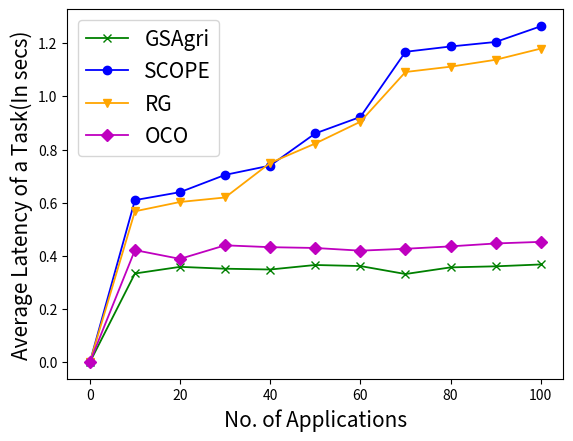

The script that saved this image:
import matplotlib.pyplot as plt

#x_axis = [0, 70, 140, 210, 280, 350, 420, 490, 560, 630, 700]
x_axis = [0, 10, 20, 30, 40, 50, 60, 70, 80, 90, 100]
y_axis_GSAgri = [0, 0.334, 0.359, .352, 0.349, 0.366, 0.362, 0.332, 0.357, 0.361, 0.368]
y_axis_SCOPE = [0, .61, 0.64, .705, 0.74, 0.861, .923, 1.168, 1.188, 1.205, 1.264]
y_axis_RG = [0, 0.568, .603, .62, .75, 0.823, .905, 1.092, 1.112, 1.138, 1.18]
y_axis_OCO = [0, 0.422, 0.389, 0.440, 0.433, 0.430, 0.4199, 0.427, 0.436, 0.447, 0.453]

plt.plot(x_axis, y_axis_GSAgri, marker='x', label='GSAgri', linewidth=1.3, color='green')
plt.plot(x_axis, y_axis_SCOPE, marker='o', label='SCOPE', linewidth=1.3, color='blue')
plt.plot(x_axis, y_axis_RG, marker='v', label='RG', linewidth=1.3, color='orange')
plt.plot(x_axis, y_axis_OCO, marker='D', label='OCO', linewidth=1.3, color='m')

#plt.title('Average Latency', fontsize = 15)

plt.ylabel('Average Latency of a Task(In secs)', fontsize = 15)
plt.xlabel('No. of Applications', fontsize = 15)
plt.legend(loc='best', prop={'size': 15})
plt.savefig('real_task_latency.png', bbox_inches='tight')
plt.show()
